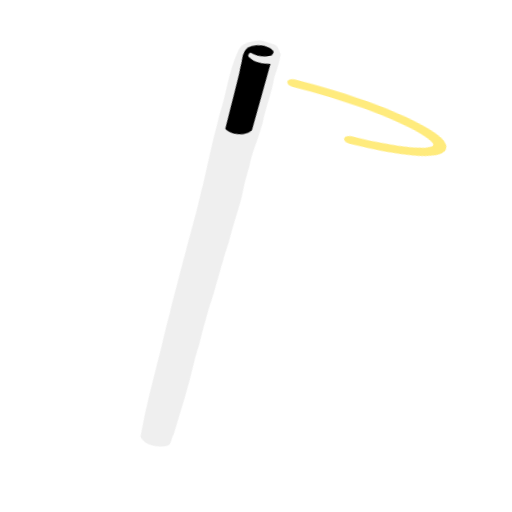
t = 0.00 s
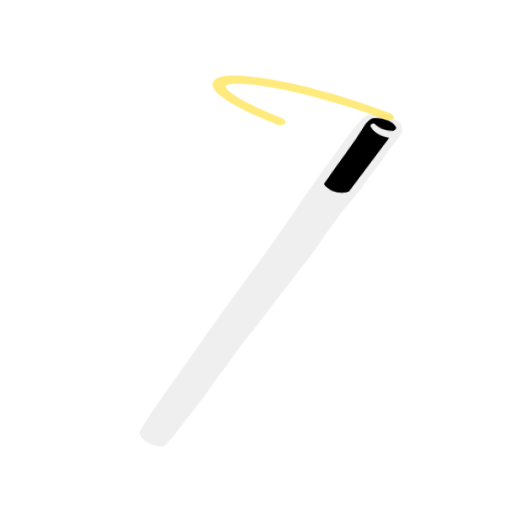
t = 0.34 s
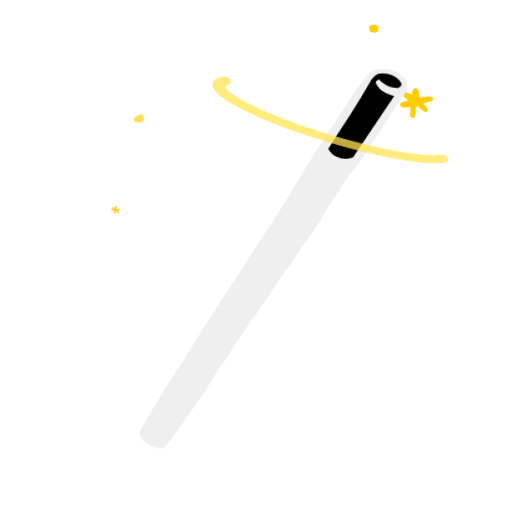
t = 0.66 s
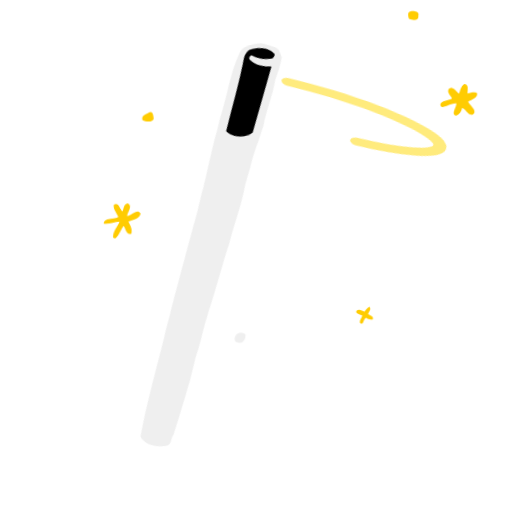
t = 1.02 s
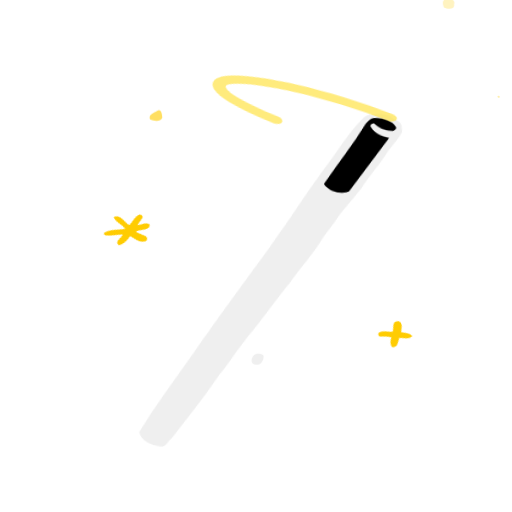
t = 1.34 s
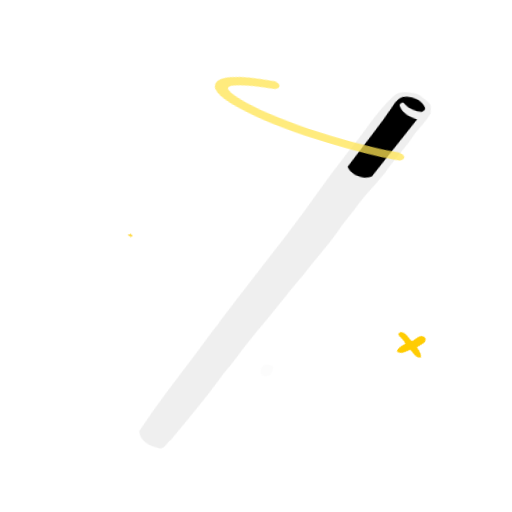
t = 1.58 s

The animated SVG that drew these frames (rendered in a browser with its animation timeline set to each time). Animation: 20 CSS @keyframes rules; one cycle of 2.00 s, repeats indefinitely.

<svg width="100%" height="100%" viewBox="280 200 250 250" xmlns="http://www.w3.org/2000/svg" xmlns:xlink="http://www.w3.org/1999/xlink" shape-rendering="geometricPrecision" text-rendering="geometricPrecision" >
<style>
<![CDATA[#wand-4-g2_to {animation: wand-4-g2_to__to 2000ms linear infinite normal forwards}@keyframes wand-4-g2_to__to { 0% {transform: translate(45.617000px,35.245611px);animation-timing-function: cubic-bezier(0.420000,0,0.580000,1)} 100% {transform: translate(69.561303px,35.245611px)} }#wand-4-g2_ts {animation: wand-4-g2_ts__ts 2000ms linear infinite normal forwards}@keyframes wand-4-g2_ts__ts { 0% {transform: scale(0.800000,0.800000);animation-timing-function: cubic-bezier(0.420000,0,0.580000,1)} 100% {transform: scale(1.200000,1.200000)} }#wand-4-path1 {animation: wand-4-path1_c_o 2000ms linear infinite normal forwards}@keyframes wand-4-path1_c_o { 0% {opacity: 0} 16.500000% {opacity: 0} 27.500000% {opacity: 1} 53.500000% {opacity: 1} 65.500000% {opacity: 0} 100% {opacity: 0} }#wand-4-path2 {animation: wand-4-path2_c_o 2000ms linear infinite normal forwards}@keyframes wand-4-path2_c_o { 0% {opacity: 0} 32% {opacity: 0} 43% {opacity: 1} 69% {opacity: 1} 81% {opacity: 0} 100% {opacity: 0} }#wand-4-star_tr {animation: wand-4-star_tr__tr 2000ms linear infinite normal forwards}@keyframes wand-4-star_tr__tr { 0% {transform: translate(83.499401px,107.775513px) rotate(0deg)} 8.500000% {transform: translate(83.499401px,107.775513px) rotate(0deg)} 92.500000% {transform: translate(83.499401px,107.775513px) rotate(360deg)} 100% {transform: translate(83.499401px,107.775513px) rotate(360deg)} }#wand-4-star_ts {animation: wand-4-star_ts__ts 2000ms linear infinite normal forwards}@keyframes wand-4-star_ts__ts { 0% {transform: scale(0,0)} 41% {transform: scale(0,0)} 55.500000% {transform: scale(1,1)} 88% {transform: scale(1,1)} 99.500000% {transform: scale(0,0)} 100% {transform: scale(0,0)} }#wand-4-star2_tr {animation: wand-4-star2_tr__tr 2000ms linear infinite normal forwards}@keyframes wand-4-star2_tr__tr { 0% {transform: translate(29.977854px,-10.265272px) rotate(0deg)} 100% {transform: translate(29.977854px,-10.265272px) rotate(360deg)} }#wand-4-star2_ts {animation: wand-4-star2_ts__ts 2000ms linear infinite normal forwards}@keyframes wand-4-star2_ts__ts { 0% {transform: scale(0,0)} 15% {transform: scale(1,1)} 43.500000% {transform: scale(1,1)} 60% {transform: scale(0,0)} 100% {transform: scale(0,0)} }#wand-4-path5 {animation: wand-4-path5_c_o 2000ms linear infinite normal forwards}@keyframes wand-4-path5_c_o { 0% {opacity: 0} 21% {opacity: 0} 32% {opacity: 1} 58% {opacity: 1} 70% {opacity: 0} 100% {opacity: 0} }#wand-4-star3_tr {animation: wand-4-star3_tr__tr 2000ms linear infinite normal forwards}@keyframes wand-4-star3_tr__tr { 0% {transform: translate(108.943573px,40.321768px) rotate(0deg)} 100% {transform: translate(108.943573px,40.321768px) rotate(360deg)} }#wand-4-star3_ts {animation: wand-4-star3_ts__ts 2000ms linear infinite normal forwards}@keyframes wand-4-star3_ts__ts { 0% {transform: scale(0,0)} 18.500000% {transform: scale(0,0)} 29.500000% {transform: scale(1,1)} 56.500000% {transform: scale(1,1)} 67.500000% {transform: scale(0,0)} 100% {transform: scale(0,0)} }#wand-4-path7 {animation: wand-4-path7_c_o 2000ms linear infinite normal forwards}@keyframes wand-4-path7_c_o { 0% {opacity: 0} 25.500000% {opacity: 0} 36.500000% {opacity: 1} 62.500000% {opacity: 1} 74.500000% {opacity: 0} 100% {opacity: 0} }#wand-4-star4_tr {animation: wand-4-star4_tr__tr 2000ms linear infinite normal forwards}@keyframes wand-4-star4_tr__tr { 0% {transform: translate(17.944385px,78.248875px) rotate(0deg)} 100% {transform: translate(17.944385px,78.248875px) rotate(360deg)} }#wand-4-star4_ts {animation: wand-4-star4_ts__ts 2000ms linear infinite normal forwards}@keyframes wand-4-star4_ts__ts { 0% {transform: scale(0,0)} 29.500000% {transform: scale(0,0)} 42% {transform: scale(1,1)} 67.500000% {transform: scale(1,1)} 80% {transform: scale(0,0)} 100% {transform: scale(0,0)} }#wand-4-wand_tr {animation: wand-4-wand_tr__tr 2000ms linear infinite normal forwards}@keyframes wand-4-wand_tr__tr { 0% {transform: translate(21.652274px,130.334346px) rotate(-11.368462deg);animation-timing-function: cubic-bezier(0.420000,0,0.580000,1)} 25% {transform: translate(21.652274px,130.334346px) rotate(10.778259deg);animation-timing-function: cubic-bezier(0.420000,0,0.580000,1)} 50% {transform: translate(21.652274px,130.334346px) rotate(-11.368462deg);animation-timing-function: cubic-bezier(0.420000,0,0.580000,1)} 75% {transform: translate(21.652274px,130.334346px) rotate(10.778259deg);animation-timing-function: cubic-bezier(0.420000,0,0.580000,1)} 100% {transform: translate(21.652274px,130.334346px) rotate(-11.368462deg)} }#wand-4-wand_ts {animation: wand-4-wand_ts__ts 2000ms linear infinite normal forwards}@keyframes wand-4-wand_ts__ts { 0% {transform: scale(1,1)} 12.500000% {transform: scale(1,0.893480);animation-timing-function: cubic-bezier(0.305000,0,1,1)} 25% {transform: scale(1,1);animation-timing-function: cubic-bezier(0.305000,0,1,1)} 36% {transform: scale(1,1.064975)} 50% {transform: scale(1,1)} 62.500000% {transform: scale(1,0.893480);animation-timing-function: cubic-bezier(0.305000,0,1,1)} 75% {transform: scale(1,1);animation-timing-function: cubic-bezier(0.305000,0,1,1)} 86% {transform: scale(1,1.064975)} 100% {transform: scale(1,1)} }#wand-4-spiral {animation: wand-4-spiral_s_do 2000ms linear infinite normal forwards}@keyframes wand-4-spiral_s_do { 0% {stroke-dashoffset: -229.100000} 100% {stroke-dashoffset: 230} }#wand-4-spin_to {animation: wand-4-spin_to__to 2000ms linear infinite normal forwards}@keyframes wand-4-spin_to__to { 0% {transform: translate(60.674093px,27.781640px);animation-timing-function: cubic-bezier(0.420000,0,0.580000,1)} 25% {transform: translate(64.435317px,30.684733px);animation-timing-function: cubic-bezier(0.420000,0,0.580000,1)} 50% {transform: translate(60.674093px,27.781640px);animation-timing-function: cubic-bezier(0.420000,0,0.580000,1)} 75% {transform: translate(64.435317px,30.684733px);animation-timing-function: cubic-bezier(0.420000,0,0.580000,1)} 100% {transform: translate(60.674093px,27.781640px)} }#wand-4-spin {animation: wand-4-spin_s_do 2000ms linear infinite normal forwards}@keyframes wand-4-spin_s_do { 0% {stroke-dashoffset: 55} 100% {stroke-dashoffset: -104} }#wand-4-circle {animation: wand-4-circle_s_do 2000ms linear infinite normal forwards}@keyframes wand-4-circle_s_do { 0% {stroke-dashoffset: 29} 25% {stroke-dashoffset: 16} 36% {stroke-dashoffset: 9} 100% {stroke-dashoffset: -31} }]]>
</style>
<g id="wand-4-g1" transform="matrix(1.79583426079734 0 0 1.55111212861651 317.69405537794023 208.31790328987262)">
<g id="wand-4-g2_to" transform="translate(45.617000,35.245611)">
<g id="wand-4-g2_ts" transform="scale(0.800000,0.800000)">
<g id="wand-4-g2" transform="translate(-63.443981,-49.500313)">
<g id="wand-4-g3">
<path id="wand-4-path1" d="M65.533700,0.167727C66.204400,-0.242364,66.908600,0.463855,67.637900,0.274463C69.427200,1.736640,66.643500,4.279030,65.320100,2.766450C65.059900,1.986530,65.063300,0.864487,65.533700,0.167727Z" transform="matrix(1 0 0 1 2.61245419044810 -17.43604729429031)" opacity="0" fill="#efefef" stroke="none" stroke-width="1"/>
</g>
<g id="wand-4-g4">
<path id="wand-4-path2" d="M49.374800,105.909000C50.018600,105.684000,50.740100,105.813000,51.280200,106.245000C51.495600,107.449000,50.775900,109.174000,49.441500,108.897000C47.846800,108.891000,48.239900,106.333000,49.374800,105.909000Z" transform="matrix(1 0 0 1 0 7.47259169755300)" opacity="0" fill="#efefef" stroke="none" stroke-width="1"/>
</g>
<g id="wand-4-star_tr" transform="translate(83.499401,107.775513) rotate(0)">
<g id="wand-4-star_ts" transform="scale(0,0)">
<g id="wand-4-star" transform="translate(-83.499401,-107.775513)">
<path id="wand-4-path3" d="M58.007800,99.124100C58.318000,98.717200,59.039900,98.889200,59.148000,99.431700C59.370100,100.591000,58.488000,101.507000,58.266200,102.587000C59.099300,103.235000,61.228700,103.191000,60.628800,104.806000C59.701300,105.861000,58.429600,104.871000,57.456600,104.469000C56.936100,105.308000,56.514600,106.339000,55.555300,106.688000C54.708800,105.733000,55.779400,104.462000,56.052600,103.461000C55.256100,102.867000,53.682900,102.393000,54.078700,101.022000C55.073200,100.706000,56.031400,101.129000,56.856800,101.695000C57.475300,100.972000,57.655600,99.994800,58.007800,99.124100Z" transform="matrix(1 0 0 1 26.12454190448111 4.98172779836867)" fill="#FFCC02" stroke="none" stroke-width="1"/>
</g>
</g>
</g>
<g id="wand-4-star2_tr" transform="translate(29.977854,-10.265272) rotate(0)">
<g id="wand-4-star2_ts" transform="scale(0,0)">
<g id="wand-4-star2" transform="translate(-29.977854,10.265272)">
<path id="wand-4-path4" d="M58.696300,4.596180C60.655500,4.460910,60.013800,7.483360,59.894500,8.830450C61.026800,9.259100,62.729600,8.314350,63.310200,9.859630C62.512400,10.888100,61.068500,10.648300,59.959500,10.807800C59.665300,11.916500,59.877100,13.098000,59.564600,14.203300C59.412600,14.813200,58.616200,14.915200,58.302400,14.402900C57.591700,13.438700,58.141900,12.156000,57.898500,11.059800C57.090200,10.073800,54.570300,11.122200,54.119500,9.597720C55.190100,8.475250,56.770800,8.884890,58.105400,8.758040C58.411600,7.441830,57.701500,5.516530,58.696300,4.596180Z" transform="matrix(1 0 0 1 -28.73699609492923 -19.92691119347464)" fill="#FFCC02" stroke="none" stroke-width="1"/>
</g>
</g>
</g>
<g id="wand-4-g5">
<path id="wand-4-path5" d="M95.947200,22.645900C96.831700,22.426500,98.422300,22.720200,98.005000,24.058500C98.283000,25.698900,96.395800,25.515400,95.518200,24.987000C95.274300,24.202900,94.934100,22.968400,95.947200,22.645900Z" transform="matrix(1 0 0 1 0 -9.96345559673732)" opacity="0" fill="#FFCC02" stroke="none" stroke-width="1"/>
</g>
<g id="wand-4-star3_tr" transform="translate(108.943573,40.321768) rotate(0)">
<g id="wand-4-star3_ts" transform="scale(0,0)">
<g id="wand-4-star3" transform="translate(-108.943573,-40.321768)">
<path id="wand-4-path6" d="M88.342600,32.882800C90.214100,32.758300,88.307300,35.943000,88.702100,36.689500C89.901600,36.457400,90.932800,35.692300,92.084000,35.311700C92.741700,35.034800,93.138500,35.987000,92.766000,36.500000C92.027600,37.437100,90.769100,37.404000,89.872700,38.083600C90.324000,39.048200,91.487700,39.842500,90.918800,41.084600C89.832300,42.151900,88.947200,40.290400,88.081500,39.752600C87.792400,40.799600,87.708000,42.034300,86.868100,42.781000C85.492700,42.846500,85.925000,40.835000,85.760200,39.876200C84.935000,40.105700,84.017400,40.744800,83.215900,40.108400C82.907200,38.637500,84.576200,37.978600,85.507300,37.342700C84.992100,36.122400,83.361000,35.259600,83.599000,33.828800C84.824200,32.240300,85.872100,34.852500,86.967500,35.336400C87.158400,34.379000,87.462800,33.350100,88.342600,32.882800Z" transform="matrix(1 0 0 1 20.89963352358491 2.49086389918433)" fill="#FFCC02" stroke="none" stroke-width="1"/>
</g>
</g>
</g>
<g id="wand-4-g6">
<path id="wand-4-path7" d="M25.199700,49.339000C26.274700,48.518900,26.444300,50.468900,26.500700,51.239400C26.078200,52.540400,24.380800,52.222000,23.492000,51.737700C23.030900,50.287100,24.382900,49.982600,25.199700,49.339000Z" transform="matrix(1 0 0 1 0 -4.98172779836867)" opacity="0" fill="#FFCC02" stroke="none" stroke-width="1"/>
</g>
<g id="wand-4-star4_tr" transform="translate(17.944385,78.248875) rotate(0)">
<g id="wand-4-star4_ts" transform="scale(0,0)">
<g id="wand-4-star4" transform="translate(-17.944385,-78.248875)">
<path id="wand-4-path8" d="M27.126600,70.343900C27.373900,70.055600,27.965900,70.209100,27.910900,70.655000C28.038200,72.427100,26.904600,73.871200,26.431100,75.484400C27.876400,75.394900,29.208200,74.331500,30.658300,74.638500C30.799700,76.651600,27.634300,76.117000,26.879600,76.959200C27.346100,78.142500,28.406200,79.291200,28.282200,80.591000C27.103500,81.768000,26.565200,79.352600,25.856700,78.638800C25.472600,79.555000,25.671500,81.067900,24.505600,81.318900C23.036100,80.386700,24.559800,78.695500,24.467000,77.370900C23.288600,77.544600,21.835500,80.096200,20.900600,78.269500C21.128900,76.650000,22.864300,76.192300,24.043900,75.592600C23.438500,74.484600,22.807400,73.239200,23.029600,71.901800C24.429300,71.158700,24.597200,73.393500,25.297500,74.183700C25.978600,72.949200,26.259400,71.433600,27.126600,70.343900Z" transform="matrix(1 0 0 1 -7.83736257134434 2.49086389918433)" fill="#FFCC02" stroke="none" stroke-width="1"/>
</g>
</g>
</g>
</g>
</g>
</g>
<g id="wand-4-wand_tr" transform="translate(21.652274,130.334346) rotate(-11.368462)">
<g id="wand-4-wand_ts" transform="scale(1,1)">
<g id="wand-4-wand" transform="translate(-23.398504,-130.821750)">
<path id="wand-4-square" d="M48.430218,2.882732C61.197569,-39.318487,106.426876,-5.651931,106.785817,-0.017386L40.998951,105.608582L-10.188483,89.767350L48.430218,2.882732Z" transform="matrix(0.17873892229795 -0.00033343313338 0.00044320134164 0.23758085875598 60.15568597703257 20.83828989575937)" fill="##2C2C2F" stroke="none" stroke-width="1"/>
<path id="wand-4-path9" d="M59.580100,36.890300C62.868900,30.553700,64.949300,23.445500,68.905700,17.513700C70.094600,15.715400,72.316900,15.649200,74.162000,15.699500C75.858700,15.633900,77.102800,17.023900,78.552900,17.729700C79.733400,18.408300,79.514900,19.914400,79.821100,21.090300C79.059800,23.520100,77.806100,25.729100,76.658900,27.967800C75.022600,32.656300,72.425400,36.879400,70.702600,41.502000L69.723700,43.423900C67.922900,47.148600,66.140200,49.891700,64.625600,53.780600L62.081200,59.221100C59.987400,65.124700,56.808100,70.577000,54.323300,76.348600C51.992100,80.678100,47.009600,91.976500,44.624500,96.281200C43.341700,99.170100,42.500000,100.719000,41.055700,104.143000C39.668400,107.433000,38.500000,109.419000,37.762300,111.228000C34.741000,118.635000,31.078600,125.707000,27.634900,132.867000C26.655500,133.802000,26.582600,135.885000,25.034600,135.962000C22.474700,135.884000,19.316700,134.691000,18.683600,131.692000C21.965500,122.662000,25.976500,113.948000,29.799600,105.176000C31.299300,101.826000,32.590100,98.333800,34.228800,95.038100C38.196500,85.828300,48,64.218800,48,64.218800C48,64.218800,50.084800,59.186800,50.993700,57.239400C52.493300,53.738700,55.512200,46.179200,56.924200,42.959600C57.475600,41.702300,58.024400,40.450800,58.587000,39.220300L59.580100,36.890300ZM60.390300,41.275200C63.470700,34.032200,66.934800,26.928300,69.673900,19.471400L69.678200,19.463500C70.198600,18.508300,70.805200,17.394900,71.916900,17.208900C74.099200,16.813800,76.670500,17.392900,77.915200,19.518700C78.329000,20.152100,77.731500,20.768700,77.255600,21.086200C75.339200,21.238300,73.334000,20.526700,71.947400,19.090500C71.338200,19.012900,70.751000,19.852900,71.205100,20.408900C72.264500,22.422100,74.495900,23.255600,76.482500,23.572500C73.471100,30.065500,70.432400,36.601900,67.400300,43.094000C65.127700,44.555100,61.796100,43.641200,60.390300,41.275200Z" clip-rule="evenodd" fill="#efefef" fill-rule="evenodd" stroke="none" stroke-width="1"/>
<path id="wand-4-spiral" display="none" d="M29.288530,97.792676C35.693687,122.496596,61.090917,128.798881,74.836312,112.029340C85.867415,98.571440,83.376521,83.618218,80.173943,75.362843C76.971364,67.107368,69.498681,55.705536,58.111736,53.929891C46.794678,52.165012,46.002787,63.188129,53.129947,67.886232C61.670156,73.515622,78.457064,76.713581,89.183068,68.366791C104.094234,53.089486,93.900721,37.841811,89.546573,35.940011" transform="matrix(0.68540327077251 0.85234051713782 0.74001518847022 -0.59507769535825 -38.47682647878908 40.28558380859609)" fill="none" stroke="rgba(255,228,82,.75)" stroke-width="3"  stroke-linecap="round" stroke-linejoin="round" stroke-dashoffset="-229.100000" stroke-dasharray="229.100000"/>
</g>
</g>
</g>
<g id="wand-4-spin_to" transform="translate(60.674093,27.781640)">
<path id="wand-4-spin" d="M-13.176594,2.168101C-13.176594,-0.672845,-5.060873,-2.975886,4.950375,-2.975886C14.961623,-2.975886,23.077344,-0.672845,23.077344,2.168101C23.077344,5.009047,14.961623,7.312088,4.950375,7.312088C-5.060873,7.312088,-13.176594,5.009047,-13.176594,2.168101Z" transform="rotate(19.407281) scale(1.837494,-1.198138) translate(-1.258908,-2.075953)" fill="#510B13" fill-opacity="0" stroke="rgba(255,228,82,.75)"  stroke-width="2" stroke-linecap="round" stroke-linejoin="round" stroke-dashoffset="55" stroke-dasharray="40"/>
</g>
</g>
<path id="wand-4-circle" display="none" d="M-4.299192,1.799661C-4.299192,0.419209,-1.093020,-0.699869,2.861993,-0.699869C6.817007,-0.699869,10.023179,0.419209,10.023179,1.799661C10.023179,3.180114,6.817007,4.299192,2.861993,4.299192C-1.093020,4.299192,-4.299192,3.180114,-4.299192,1.799661Z" transform="matrix(1.73308807806154 0.61056421521468 0.39811844682625 -1.13006022406399 53.02215527885556 55.14634290432929)" fill="#510B13" fill-opacity="1" stroke="rgba(255,228,82,.75)"  stroke-width="1" stroke-linecap="round" stroke-linejoin="round" stroke-dashoffset="29" stroke-dasharray="30"/>
</svg>
